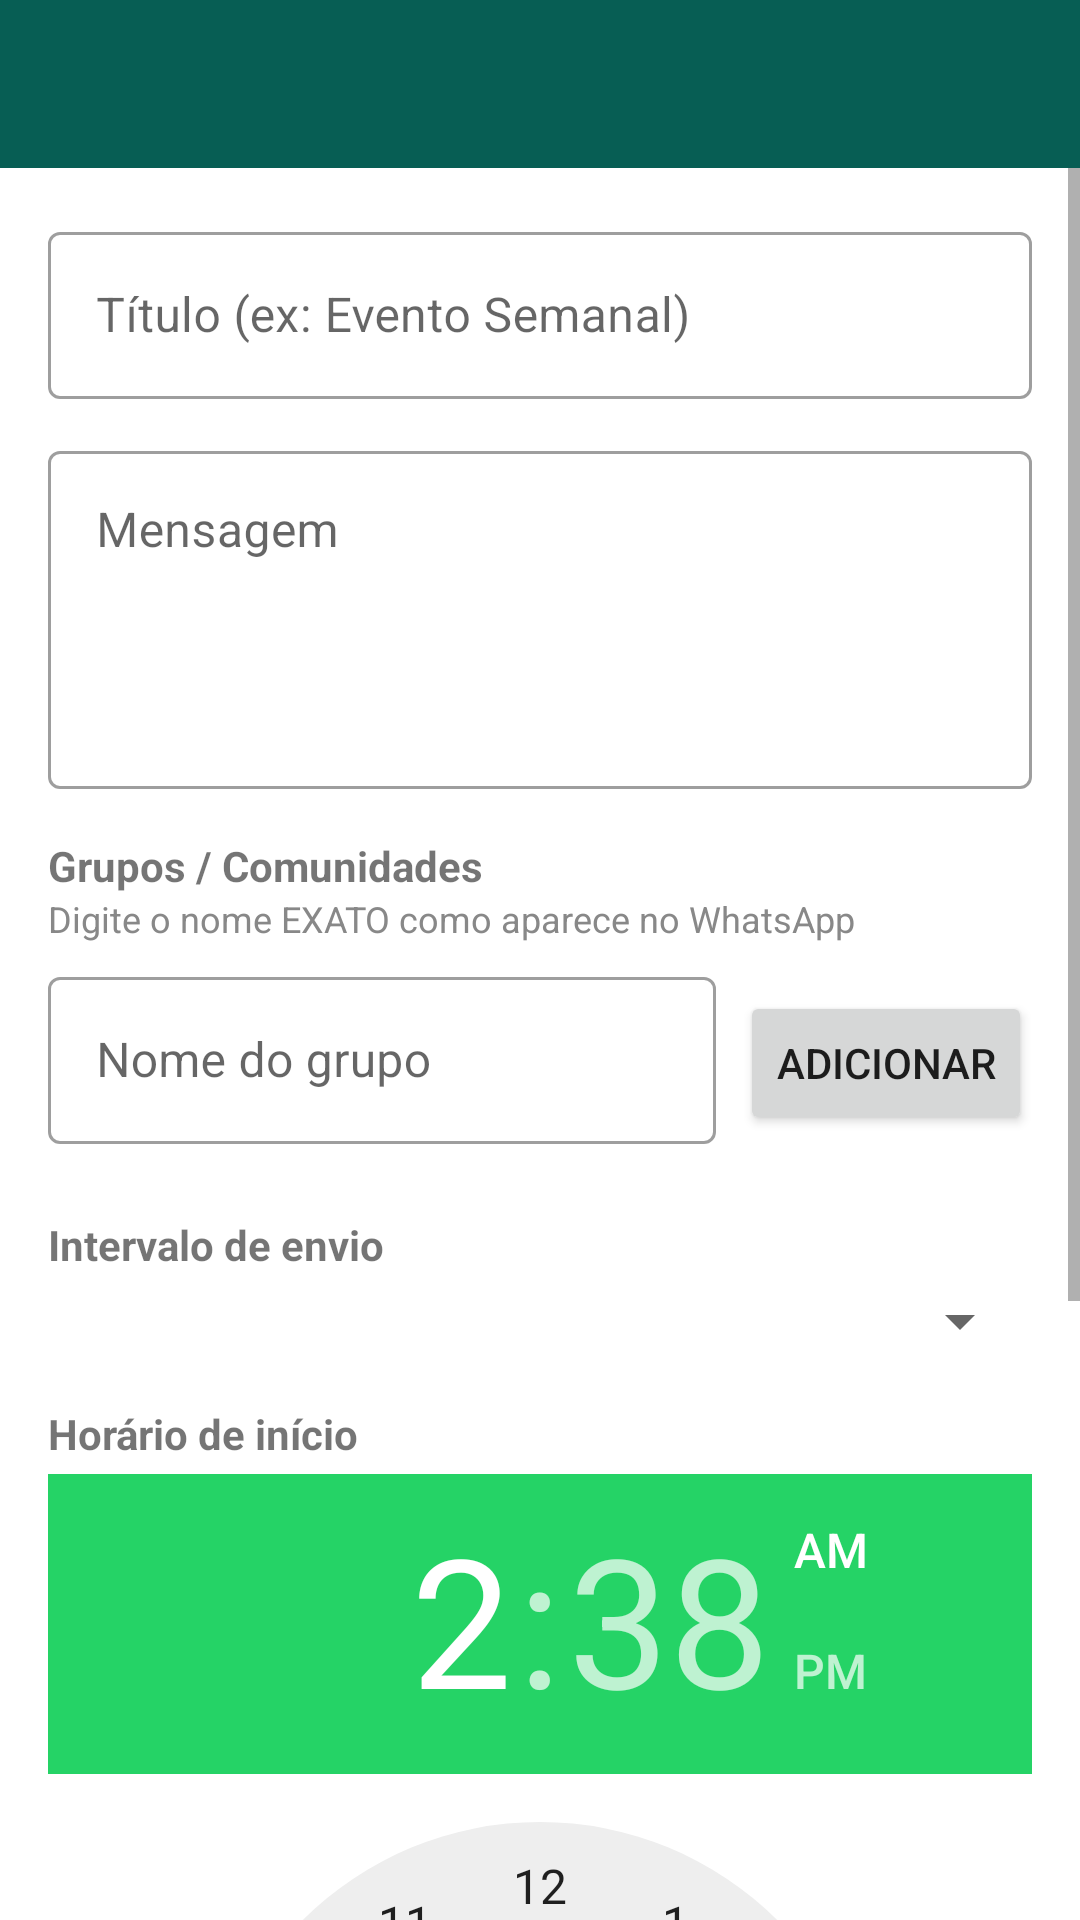

Produce the Android XML layout that renders to this screen, including the resource entries it uses.
<!-- AndroidManifest.xml: application theme Theme.WhatsAppScheduler -->
<!-- res/layout/activity_edit_message.xml -->
<?xml version="1.0" encoding="utf-8"?>
<LinearLayout
    xmlns:android="http://schemas.android.com/apk/res/android"
    xmlns:app="http://schemas.android.com/apk/res-auto"
    android:layout_width="match_parent"
    android:layout_height="match_parent"
    android:orientation="vertical">

    <com.google.android.material.appbar.AppBarLayout
        android:layout_width="match_parent"
        android:layout_height="wrap_content">
        <androidx.appcompat.widget.Toolbar
            android:id="@+id/toolbar"
            android:layout_width="match_parent"
            android:layout_height="?attr/actionBarSize"
            android:background="?attr/colorPrimary"
            app:titleTextColor="#FFFFFF" />
    </com.google.android.material.appbar.AppBarLayout>

    <ScrollView
        android:layout_width="match_parent"
        android:layout_height="match_parent">

        <LinearLayout
            android:layout_width="match_parent"
            android:layout_height="wrap_content"
            android:orientation="vertical"
            android:padding="16dp">

            
            <com.google.android.material.textfield.TextInputLayout
                android:layout_width="match_parent"
                android:layout_height="wrap_content"
                android:hint="Título (ex: Evento Semanal)"
                style="@style/Widget.MaterialComponents.TextInputLayout.OutlinedBox">
                <com.google.android.material.textfield.TextInputEditText
                    android:id="@+id/etTitle"
                    android:layout_width="match_parent"
                    android:layout_height="wrap_content"
                    android:inputType="text"
                    android:maxLines="1" />
            </com.google.android.material.textfield.TextInputLayout>

            
            <com.google.android.material.textfield.TextInputLayout
                android:layout_width="match_parent"
                android:layout_height="wrap_content"
                android:layout_marginTop="12dp"
                android:hint="Mensagem"
                style="@style/Widget.MaterialComponents.TextInputLayout.OutlinedBox">
                <com.google.android.material.textfield.TextInputEditText
                    android:id="@+id/etMessage"
                    android:layout_width="match_parent"
                    android:layout_height="wrap_content"
                    android:inputType="textMultiLine"
                    android:minLines="4"
                    android:gravity="top" />
            </com.google.android.material.textfield.TextInputLayout>

            
            <TextView
                android:layout_width="match_parent"
                android:layout_height="wrap_content"
                android:layout_marginTop="16dp"
                android:text="Grupos / Comunidades"
                android:textStyle="bold"
                android:textSize="14sp" />

            <TextView
                android:layout_width="match_parent"
                android:layout_height="wrap_content"
                android:text="Digite o nome EXATO como aparece no WhatsApp"
                android:textSize="12sp"
                android:textColor="#888888"
                android:layout_marginBottom="6dp" />

            <LinearLayout
                android:layout_width="match_parent"
                android:layout_height="wrap_content"
                android:orientation="horizontal">

                <com.google.android.material.textfield.TextInputLayout
                    android:layout_width="0dp"
                    android:layout_height="wrap_content"
                    android:layout_weight="1"
                    android:hint="Nome do grupo"
                    style="@style/Widget.MaterialComponents.TextInputLayout.OutlinedBox">
                    <com.google.android.material.textfield.TextInputEditText
                        android:id="@+id/etGroupName"
                        android:layout_width="match_parent"
                        android:layout_height="wrap_content"
                        android:inputType="text"
                        android:maxLines="1" />
                </com.google.android.material.textfield.TextInputLayout>

                <Button
                    android:id="@+id/btnAddGroup"
                    android:layout_width="wrap_content"
                    android:layout_height="wrap_content"
                    android:layout_marginStart="8dp"
                    android:text="Adicionar" />

            </LinearLayout>

            <com.google.android.material.chip.ChipGroup
                android:id="@+id/chipGroup"
                android:layout_width="match_parent"
                android:layout_height="wrap_content"
                android:layout_marginTop="8dp" />

            
            <TextView
                android:layout_width="match_parent"
                android:layout_height="wrap_content"
                android:layout_marginTop="16dp"
                android:text="Intervalo de envio"
                android:textStyle="bold"
                android:textSize="14sp" />

            <Spinner
                android:id="@+id/spinnerInterval"
                android:layout_width="match_parent"
                android:layout_height="wrap_content"
                android:layout_marginTop="4dp" />

            
            <TextView
                android:layout_width="match_parent"
                android:layout_height="wrap_content"
                android:layout_marginTop="16dp"
                android:text="Horário de início"
                android:textStyle="bold"
                android:textSize="14sp" />

            <TimePicker
                android:id="@+id/timePicker"
                android:layout_width="wrap_content"
                android:layout_height="wrap_content"
                android:layout_marginTop="4dp" />

            
            <Button
                android:id="@+id/btnSave"
                android:layout_width="match_parent"
                android:layout_height="wrap_content"
                android:layout_marginTop="16dp"
                android:text="Salvar mensagem"
                android:backgroundTint="#25D366" />

        </LinearLayout>
    </ScrollView>

</LinearLayout>
<!-- resources referenced by this layout -->
<resources>
  <style name="Theme.WhatsAppScheduler" parent="Theme.MaterialComponents.DayNight.NoActionBar">
          <item name="colorPrimary">#075E54</item>
          <item name="colorPrimaryVariant">#054D44</item>
          <item name="colorOnPrimary">#FFFFFF</item>
          <item name="colorSecondary">#25D366</item>
          <item name="colorSecondaryVariant">#128C7E</item>
          <item name="colorOnSecondary">#000000</item>
          <item name="android:statusBarColor">?attr/colorPrimaryVariant</item>
      </style>
</resources>
